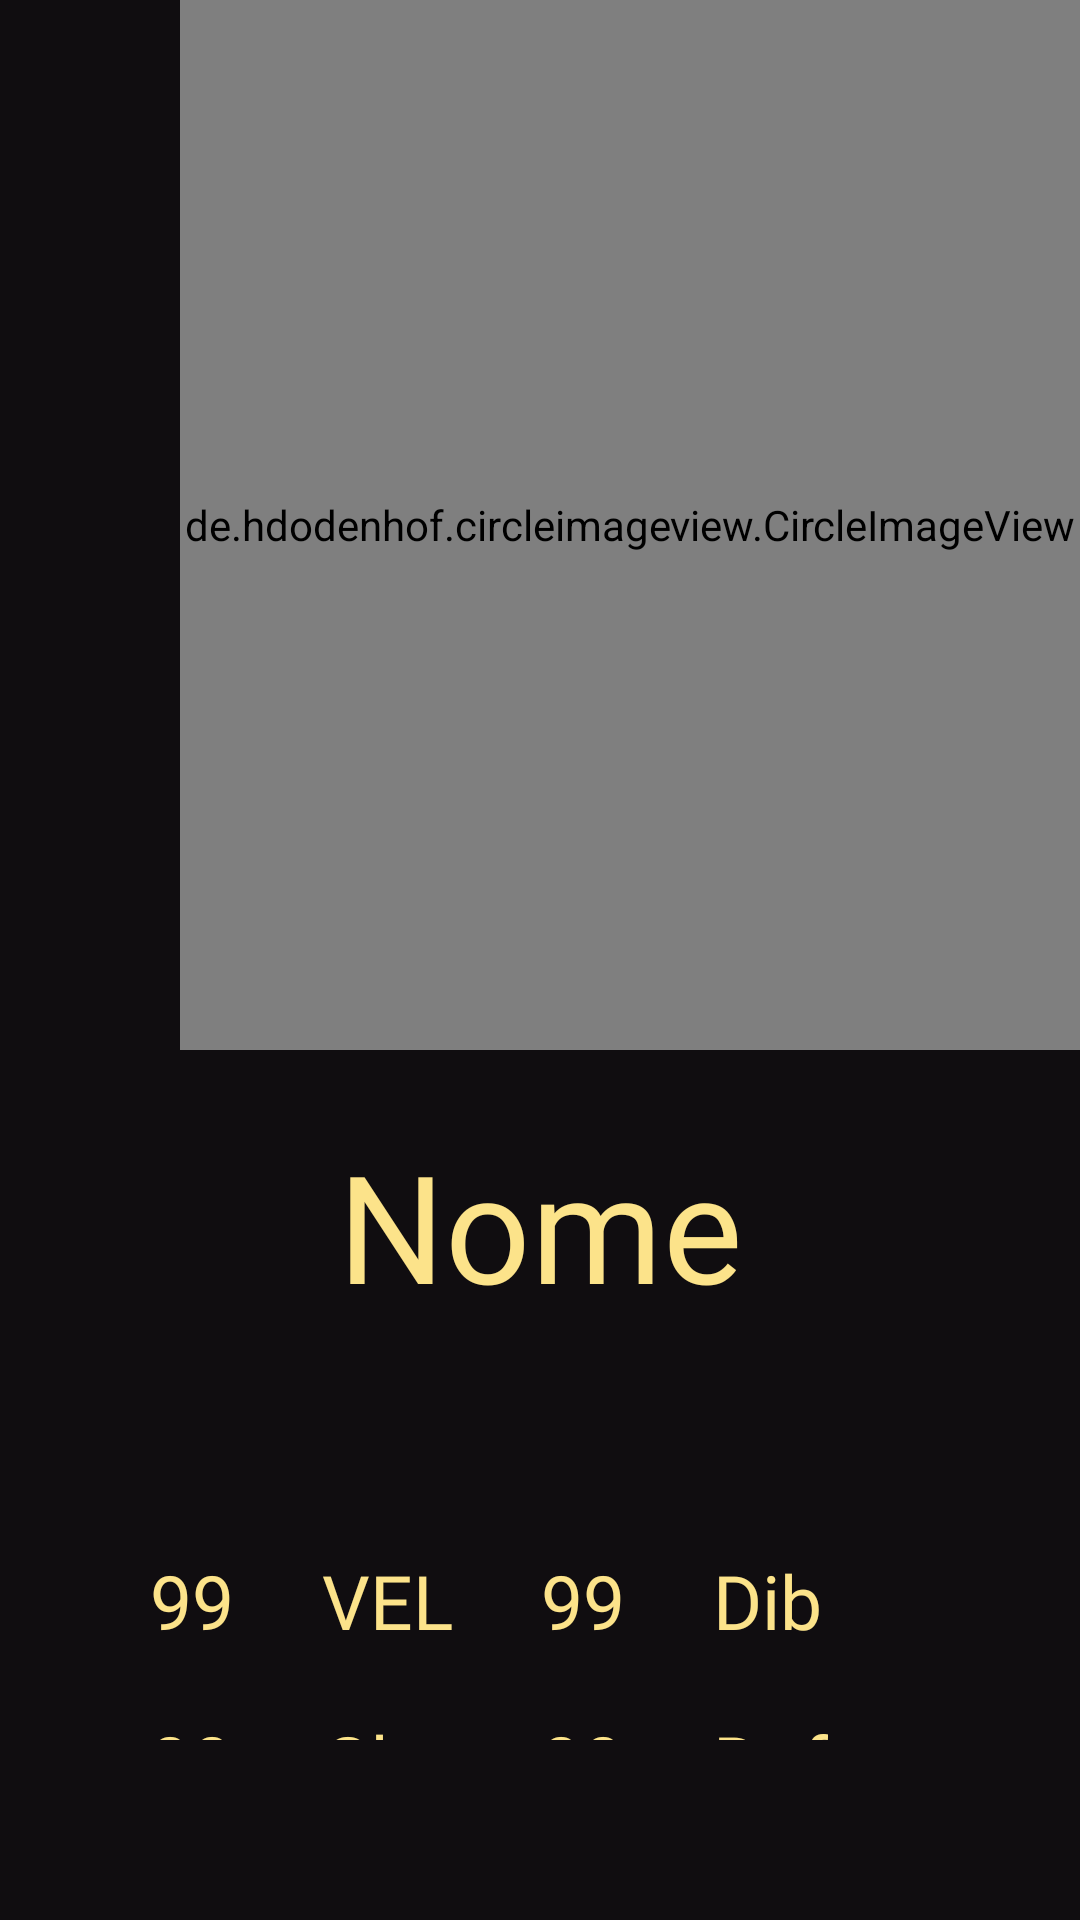

Here is an Android app screen rendered from its layout file. Give the layout XML and the strings, colors and styles it references.
<!-- AndroidManifest.xml: application theme Theme.MySoccerCard -->
<!-- res/layout/activity_show_card.xml -->
<?xml version="1.0" encoding="utf-8"?>
<LinearLayout
    xmlns:android="http://schemas.android.com/apk/res/android"
    xmlns:tools="http://schemas.android.com/tools"
    android:layout_width="match_parent"
    android:layout_height="match_parent"
    xmlns:app="http://schemas.android.com/apk/res-auto"
    android:orientation="vertical"
    tools:context=".ui.MainActivity">

    <androidx.appcompat.widget.LinearLayoutCompat
        android:layout_width="wrap_content"
        android:layout_height="wrap_content"
        android:orientation="horizontal">

        <RelativeLayout
            android:layout_width="wrap_content"
            android:layout_height="wrap_content"
            android:orientation="horizontal">

            <LinearLayout
                android:layout_width="wrap_content"
                android:layout_height="350dp"
                android:layout_alignParentStart="true"
                android:layout_toStartOf="@+id/photoPlayer"
                android:background="@color/black"
                android:gravity="center"
                android:orientation="vertical">

                <TextView
                    android:id="@+id/tv_ratting"
                    style="@style/DEFAULT_TXT_RATTING"
                    android:layout_width="wrap_content"
                    android:layout_height="wrap_content"
                    android:textColor="@color/gold"
                    tools:text="@string/numberTest" />

                <TextView
                    android:id="@+id/tv_position"
                    style="@style/DEFAULT_TXT_RATTING"
                    android:layout_width="wrap_content"
                    android:layout_height="wrap_content"
                    android:layout_marginTop="10dp"
                    android:textColor="@color/gold"
                    tools:text="@string/positionTest" />

            </LinearLayout>


            <androidx.appcompat.widget.LinearLayoutCompat
                android:id="@+id/photoPlayer"
                android:layout_width="300dp"
                android:layout_height="350dp"
                android:layout_alignParentEnd="true"
                android:background="@color/black">

                <de.hdodenhof.circleimageview.CircleImageView
                    android:id="@+id/iv_photo"
                    android:layout_width="300dp"
                    android:layout_height="350dp"
                    android:src="@color/white"
                    app:civ_border_color="@color/gold"
                    app:civ_border_width="2dp" />

            </androidx.appcompat.widget.LinearLayoutCompat>

        </RelativeLayout>


    </androidx.appcompat.widget.LinearLayoutCompat>

    <TextView
        android:id="@+id/tv_name"
        android:background="@color/black"
        android:textColor="@color/gold"
        android:textSize="50sp"
        android:padding="25dp"
        android:fontFamily="@font/easports"
        android:textAlignment="center"
        android:layout_width="match_parent"
        android:layout_height="wrap_content"
        android:text="@string/label_name"/>

    <LinearLayout
        android:background="@color/black"
        android:layout_gravity="center"
        android:padding="50dp"
        android:orientation="horizontal"
        android:layout_width="match_parent"
        android:layout_height="match_parent">

        <androidx.appcompat.widget.LinearLayoutCompat
            android:layout_gravity="center"
            android:layout_weight= "1.3"
            android:orientation="vertical"
            android:layout_width="match_parent"
            android:layout_height="wrap_content">

            <TextView
                android:id="@+id/tv_vel"
                android:textColor="@color/gold"
                style="@style/DEFAULT_TXT_SKILLS"
                android:layout_marginBottom="10dp"
                android:text="@string/numberTest"
                android:layout_width="wrap_content"
                android:layout_height="wrap_content"/>
            <TextView
                android:id="@+id/tv_chu"
                android:textColor="@color/gold"
                style="@style/DEFAULT_TXT_SKILLS"
                android:layout_marginBottom="10dp"
                android:layout_marginTop="10dp"
                android:text="@string/numberTest"
                android:layout_width="wrap_content"
                android:layout_height="wrap_content"/>
            <TextView
                android:id="@+id/tv_pas"
                android:textColor="@color/gold"
                style="@style/DEFAULT_TXT_SKILLS"
                android:layout_marginTop="10dp"
                android:text="@string/numberTest"
                android:layout_width="wrap_content"
                android:layout_height="wrap_content"/>

        </androidx.appcompat.widget.LinearLayoutCompat>

        <androidx.appcompat.widget.LinearLayoutCompat
            android:layout_gravity="center"
            android:layout_weight= "1.2"
            android:orientation="vertical"
            android:layout_width="match_parent"
            android:layout_height="wrap_content">

            <TextView
                android:textColor="@color/gold"
                style="@style/DEFAULT_TXT_SKILLS"
                android:layout_marginBottom="10dp"
                android:text="@string/label_vel"
                android:layout_width="wrap_content"
                android:layout_height="wrap_content"/>
            <TextView
                android:textColor="@color/gold"
                style="@style/DEFAULT_TXT_SKILLS"
                android:layout_marginBottom="10dp"
                android:layout_marginTop="10dp"
                android:text="@string/label_shot"
                android:layout_width="wrap_content"
                android:layout_height="wrap_content"/>
            <TextView
                android:textColor="@color/gold"
                style="@style/DEFAULT_TXT_SKILLS"
                android:layout_marginTop="10dp"
                android:text="@string/label_passing"
                android:layout_width="wrap_content"
                android:layout_height="wrap_content"/>

        </androidx.appcompat.widget.LinearLayoutCompat>

        <androidx.appcompat.widget.LinearLayoutCompat
            android:layout_gravity="center"
            android:layout_weight= "1.3"
            android:orientation="vertical"
            android:layout_width="match_parent"
            android:layout_height="wrap_content">

            <TextView
                android:id="@+id/tv_dib"
                android:textColor="@color/gold"
                style="@style/DEFAULT_TXT_SKILLS"
                android:layout_marginBottom="10dp"
                android:text="@string/numberTest"
                android:layout_width="wrap_content"
                android:layout_height="wrap_content"/>
            <TextView
                android:id="@+id/tv_def"
                android:textColor="@color/gold"
                style="@style/DEFAULT_TXT_SKILLS"
                android:layout_marginBottom="10dp"
                android:layout_marginTop="10dp"
                android:text="@string/numberTest"
                android:layout_width="wrap_content"
                android:layout_height="wrap_content"/>
            <TextView
                android:id="@+id/tv_fis"
                android:textColor="@color/gold"
                style="@style/DEFAULT_TXT_SKILLS"
                android:layout_marginTop="10dp"
                android:text="@string/numberTest"
                android:layout_width="wrap_content"
                android:layout_height="wrap_content"/>

        </androidx.appcompat.widget.LinearLayoutCompat>

        <androidx.appcompat.widget.LinearLayoutCompat
            android:layout_gravity="center"
            android:layout_weight= "1.2"
            android:orientation="vertical"
            android:layout_width="match_parent"
            android:layout_height="wrap_content">
            <TextView
                android:textColor="@color/gold"
                style="@style/DEFAULT_TXT_SKILLS"
                android:layout_marginBottom="10dp"
                android:text="@string/label_dribbling"
                android:layout_width="wrap_content"
                android:layout_height="wrap_content"/>
            <TextView
                android:textColor="@color/gold"
                style="@style/DEFAULT_TXT_SKILLS"
                android:layout_marginBottom="10dp"
                android:layout_marginTop="10dp"
                android:text="@string/label_defense"
                android:layout_width="wrap_content"
                android:layout_height="wrap_content"/>
            <TextView
                android:textColor="@color/gold"
                style="@style/DEFAULT_TXT_SKILLS"
                android:layout_marginTop="10dp"
                android:text="@string/label_physical"
                android:layout_width="wrap_content"
                android:layout_height="wrap_content"/>

        </androidx.appcompat.widget.LinearLayoutCompat>

    </LinearLayout>


</LinearLayout>
<!-- resources referenced by this layout -->
<resources>
  <color name="black">#100d10</color>
  <color name="gold">#fce38a</color>
  <color name="white">#FFFFFFFF</color>
  <string name="label_defense">Def</string>
  <string name="label_dribbling">Dib</string>
  <string name="label_name">Nome</string>
  <string name="label_passing">Pas</string>
  <string name="label_physical">Fis</string>
  <string name="label_shot">Chu</string>
  <string name="label_vel">VEL</string>
  <string name="numberTest">99</string>
  <string name="positionTest">CA</string>
  <style name="DEFAULT_TXT_RATTING" parent="Widget.AppCompat.TextView">
          <item name="android:textSize">50sp</item>
          <item name="fontFamily">@font/easports</item>
      </style>
  <style name="DEFAULT_TXT_SKILLS" parent="Widget.AppCompat.TextView">
          <item name="android:textSize">25sp</item>
          <item name="fontFamily">@font/easports</item>
      </style>
  <style name="Theme.MySoccerCard" parent="Theme.MaterialComponents.DayNight.NoActionBar">
          
          <item name="colorPrimary">@color/purple_500</item>
          <item name="colorPrimaryVariant">@color/purple_700</item>
          <item name="colorOnPrimary">@color/white</item>
          
          <item name="colorSecondary">@color/gray</item>
          <item name="colorSecondaryVariant">@color/gold</item>
          <item name="colorOnSecondary">@color/black</item>
          
          <item name="android:statusBarColor" tools:targetApi="l">?attr/colorOnSecondary</item>
          
      </style>
  <color name="purple_500">#FF6200EE</color>
  <color name="purple_700">#FF3700B3</color>
  <color name="gray">#3b3a3d</color>
</resources>
